Photos from the image-classification dataset "New dataset" in the GitHub repository lazyxgenius/hbridgefaultdetection. Its 9 classes are: no fault, fault type 1 variant a, fault type 1 variant b, fault type 2 variant a, fault type 2 variant b, fault type 3 variant a, fault type 3 variant b, fault type 4 variant a, fault type 4 variant b.

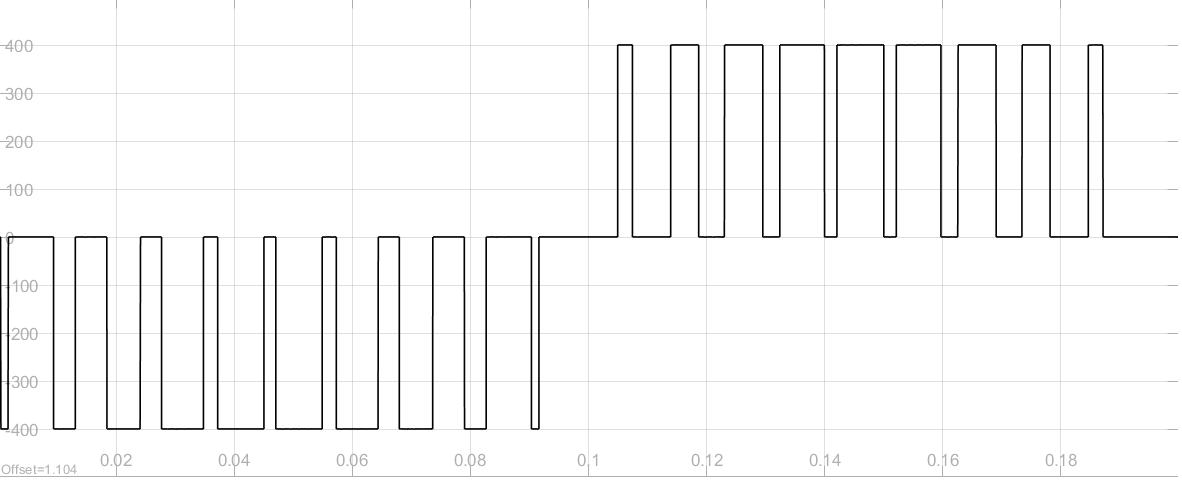
Label: no fault

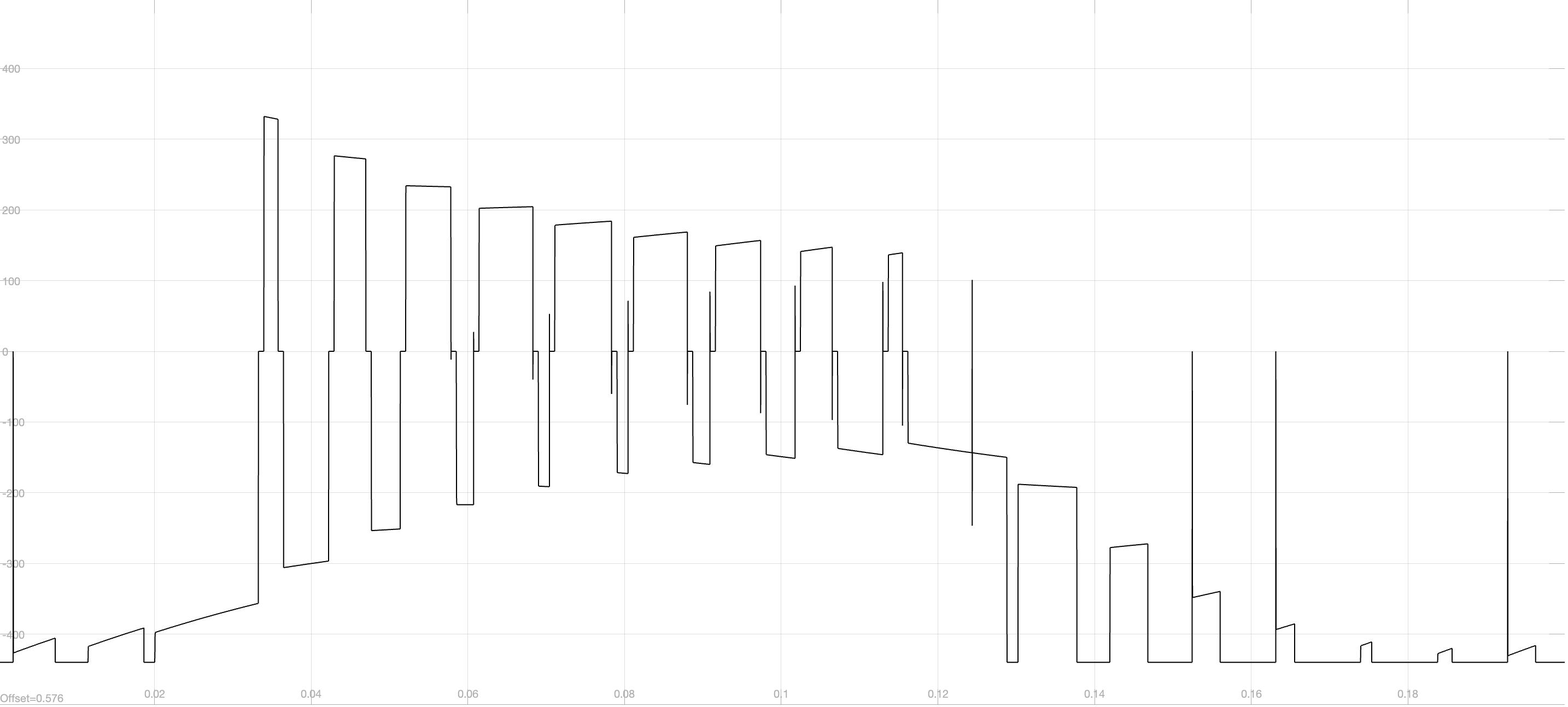
Label: fault type 1 variant a

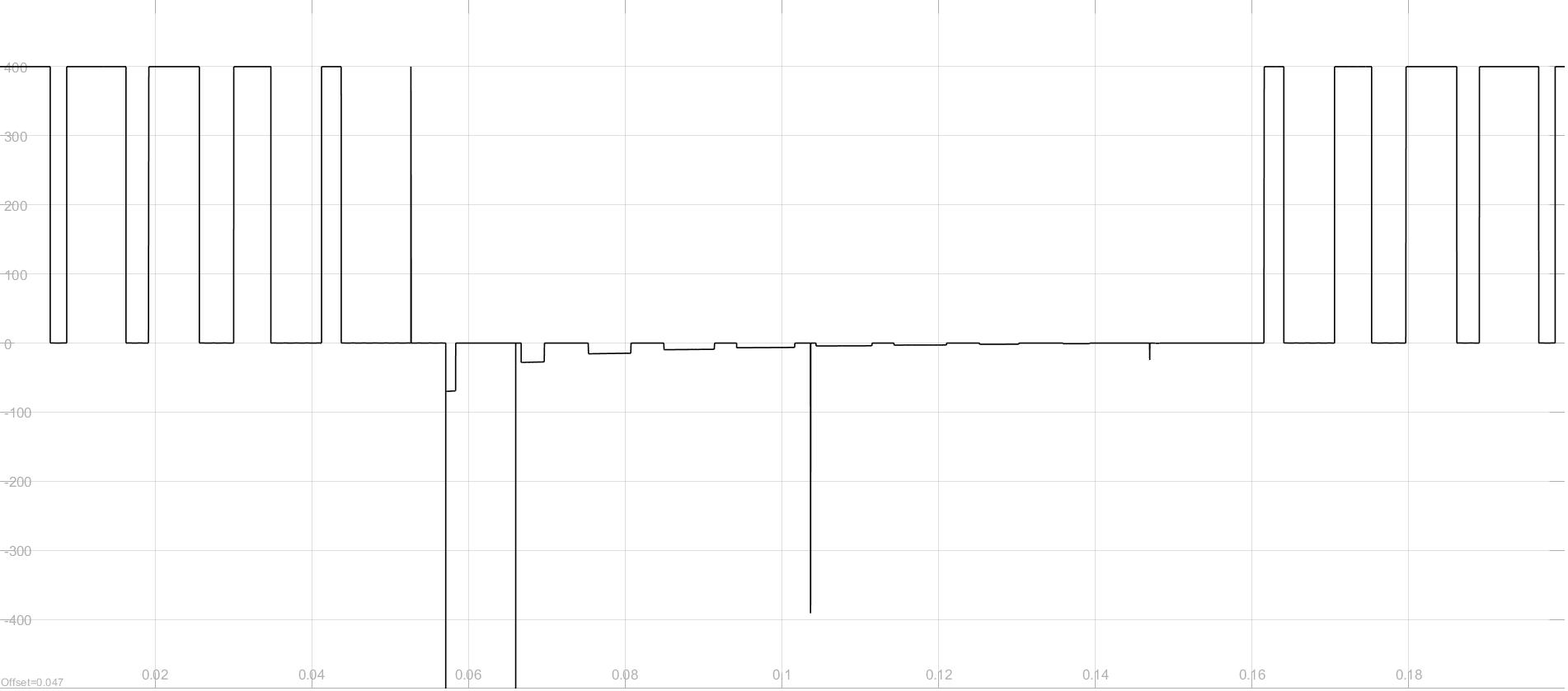
Label: fault type 2 variant b

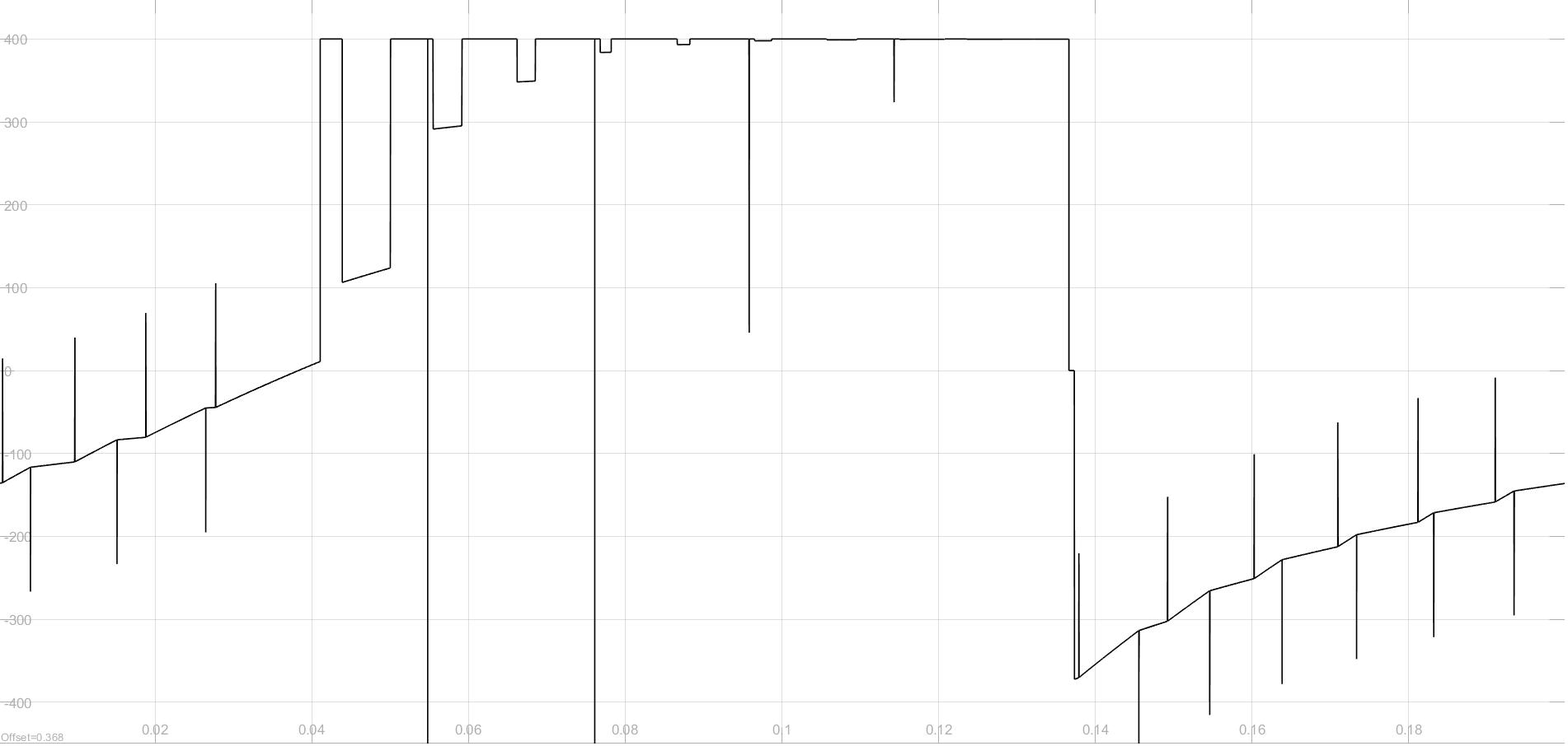
Label: fault type 3 variant b

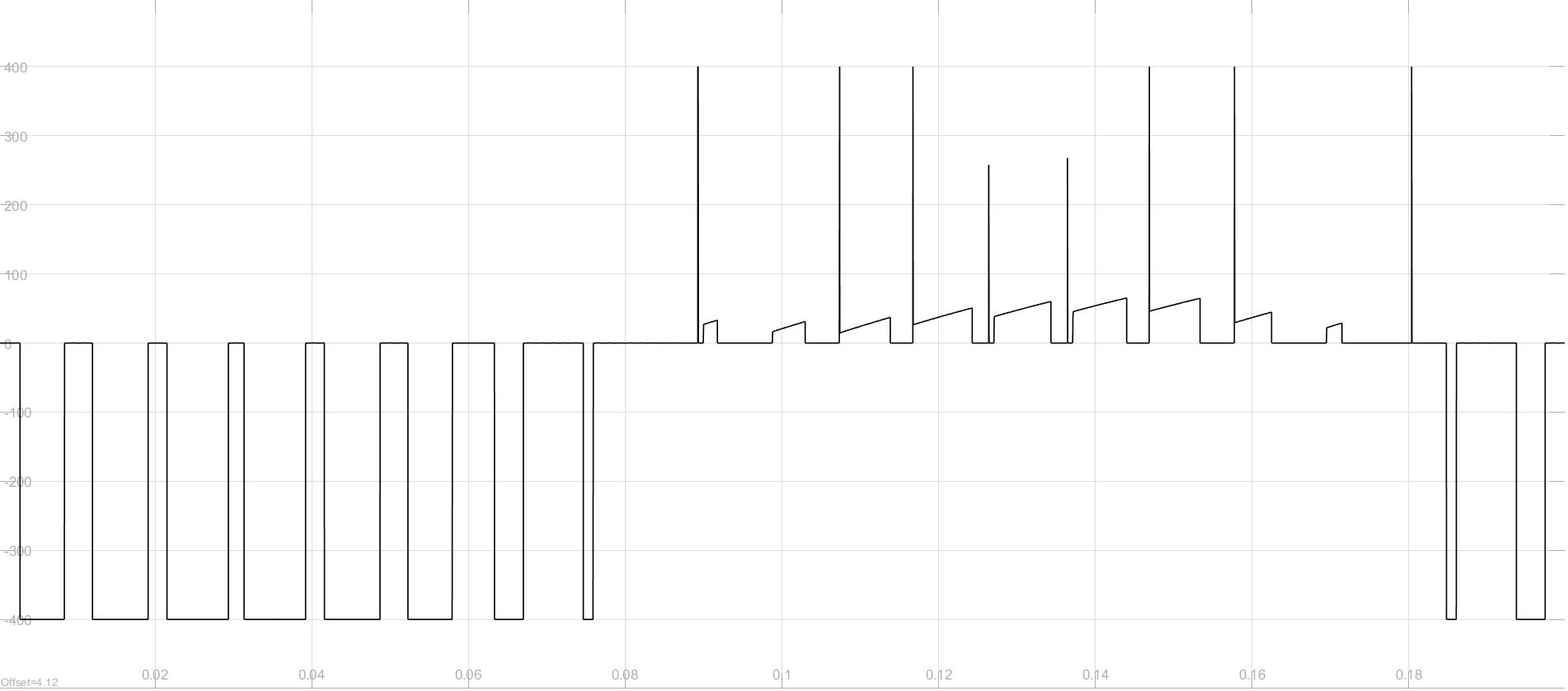
Label: fault type 4 variant a

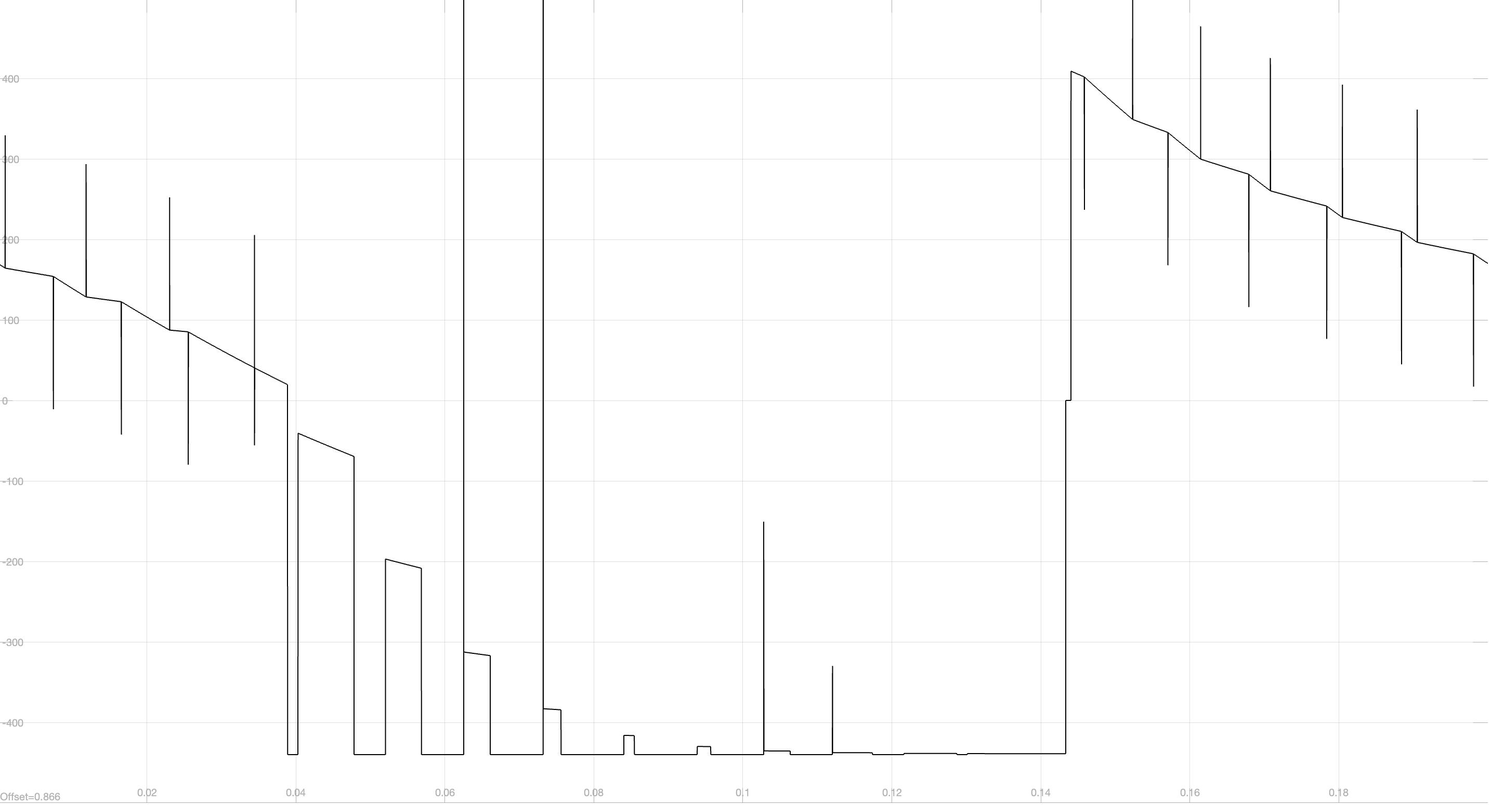
Label: fault type 1 variant b
